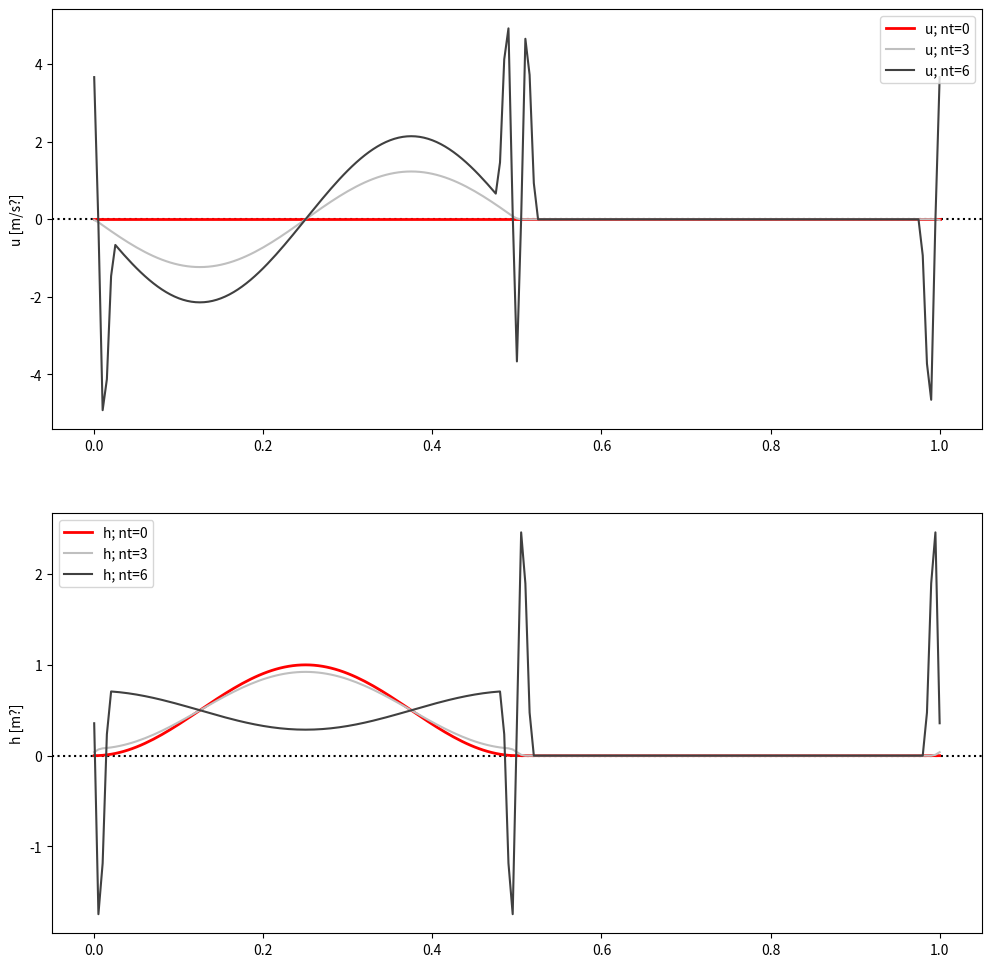

This figure's Python source:


import numpy as np
import matplotlib.pyplot as plt



def initialSine(x, ncycles=1.0):

    return np.sin(2.*np.pi*x*ncycles)    



# Function defining the initial analytic solution
def initialBell(x):

    return np.where(x%1. < 0.5, np.power(np.sin(2*x*np.pi), 2), 0)


def main(nt):

    # Setup constants:
    #   g: gravity
    g = 9.81
    #   H: height around which wave oscillates?
    H = 1.0
    #  nx: number of spatial points
    nx = 200
    #  dt: timestep
    dt = 0.01
    # Number of time steps
    #nt = 10

    # Setup spatial, u and h arrays
    x = np.linspace(0., 1.0, nx+1)
    dx = 1.0 / nx

    h = initialBell(x)
    u = np.zeros_like(h)


    
    # Define New and Old versions of u and h
    uOld, uNew = u.copy(), u.copy()
    hOld, hNew = h.copy(), h.copy()

    #plt.figure(figsize=(12,12))
    # Loop over time...
    for n in range(1,nt):
        
        # Loop over space
        for j in range(1,nx):
            # Calculate the new value for u
            uNew[j] = u[j] - (dt*g/(dx*2.0))*(h[j+1]-h[j-1])
            # Calculate the new value for h...
            #    - do I use uNew or u? I'll go with u now
            hNew[j] = h[j] - (H*dt/(2.0*dx))*(u[j+1]-u[j-1])
        # Apply periodic boundary conditions
        uNew[0] = u[0] - (dt*g/(dx*2.0))*(h[1]-h[nx-1])
        uNew[nx] = uNew[0]
        hNew[0] = h[0] - (H*dt/(2.0*dx))*(u[1]-u[nx-1])
        hNew[nx] = hNew[0]        

        # Update 
        u = uNew.copy()
        h = hNew.copy()

    # Derived quantities
    t = dt * nt


    # Plot the solution... Is there an analytic equation?
    #plt.figure(figsize=(12,12))

    #plt.subplot(*(2,1,1))
    #plt.plot(x, u, 'k', label="u")
    #plt.legend(loc="best")
    #plt.ylabel("u [m/s?]")
    #plt.axhline(0, linestyle=':', color='k')

    #plt.subplot(*(2,1,2))
    #plt.plot(x, h, 'k', label="u")
    #plt.legend(loc="best")
    #plt.ylabel("h [m?]")
    #plt.axhline(0, linestyle=':', color='k')

    return x, u, h
 


# Execute the code
nt0 = 0
nt1, nt2, nt3 = nt0, nt0+3, nt0+6
x1, u1, h1 = main(nt=nt1)
x2, u2, h2 = main(nt=nt2)
x3, u3, h3 = main(nt=nt3)


# Plot the solution... Is there an analytic equation?
plt.figure(figsize=(12,12))

plt.subplot(*(2,1,1))
plt.plot(x1, u1, 'k', label="u; nt={0:d}".format(nt1), color='r', lw=2)
plt.plot(x2, u2, 'k', label="u; nt={0:d}".format(nt2), color='0.75')
plt.plot(x3, u3, 'k', label="u; nt={0:d}".format(nt3), color='0.25')
plt.legend(loc="best")
plt.ylabel("u [m/s?]")
plt.axhline(0, linestyle=':', color='k', zorder=-1)


plt.subplot(*(2,1,2))
plt.plot(x1, h1, 'k', label="h; nt={0:d}".format(nt1), color='r', lw=2)
plt.plot(x2, h2, 'k', label="h; nt={0:d}".format(nt2), color='0.75')
plt.plot(x3, h3, 'k', label="h; nt={0:d}".format(nt3), color='0.25')
plt.legend(loc="best")
plt.ylabel("h [m?]")
plt.axhline(0, linestyle=':', color='k', zorder=-1)

plt.show()















